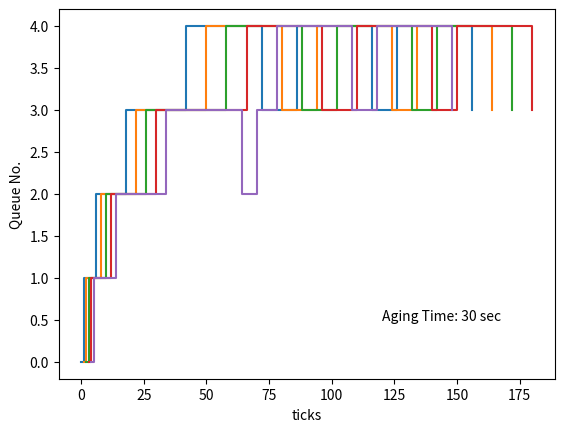

Write Python code to recreate this figure.
import matplotlib.pyplot as plt
from matplotlib.figure import Figure
import numpy as np
  
# define data values
plt_1 = Figure(figsize=(20, 15))

x1 = [0, 1, 6, 18, 42, 72, 86, 116, 126, 156] # 166, 196, 206, 236, 246, 276
y1 = [0, 1, 2,  3,  4,  3,  4,   3,   4,   3] #   4,   3,   4,   3,   4,   3

x2 = [1, 2, 8, 22, 50, 80, 94, 124, 134, 164] # 174, 204, 214, 244, 254, 284
y2 = [0, 1, 2,  3,  4,  3,  4,   3,   4,   3] #  4,   3,   4,   3,   4,   3 

x3 = [2, 3, 10, 26, 58, 88, 102, 132, 142, 172] # 182, 212, 222, 252, 262, 292]
y3 = [0, 1, 2,  3,  4,  3,  4,   3,   4,   3] #   4,   3,   4,   3,   4,   3] 

x4 = [3, 4, 12, 30, 66, 96, 110, 140, 150, 180] # 190, 220, 230, 260, 270, 300]
y4 = [0, 1, 2,  3,  4,  3,  4,   3,   4,   3] #   4,   3,   4,   3,   4,   3] 

x5 = [4, 5, 14, 34, 64, 70, 78, 108, 118, 148] # 158, 188, 198, 228, 238, 268, 278, 308]
y5 = [0, 1, 2,  3,  2,  3,  4,   3,   4,   3] #   4,   3,   4,   3,   4,   3,   4,  3] 

plt.step(x1, y1, where='post')
plt.step(x2, y2, where='post')
plt.step(x3, y3, where='post')
plt.step(x4, y4, where='post')
plt.step(x5, y5, where='post')
plt.xlabel("ticks")
plt.ylabel("Queue No.")
plt.text(120, 0.5, r'Aging Time: 30 sec', fontsize=10)

plt.show()  # display